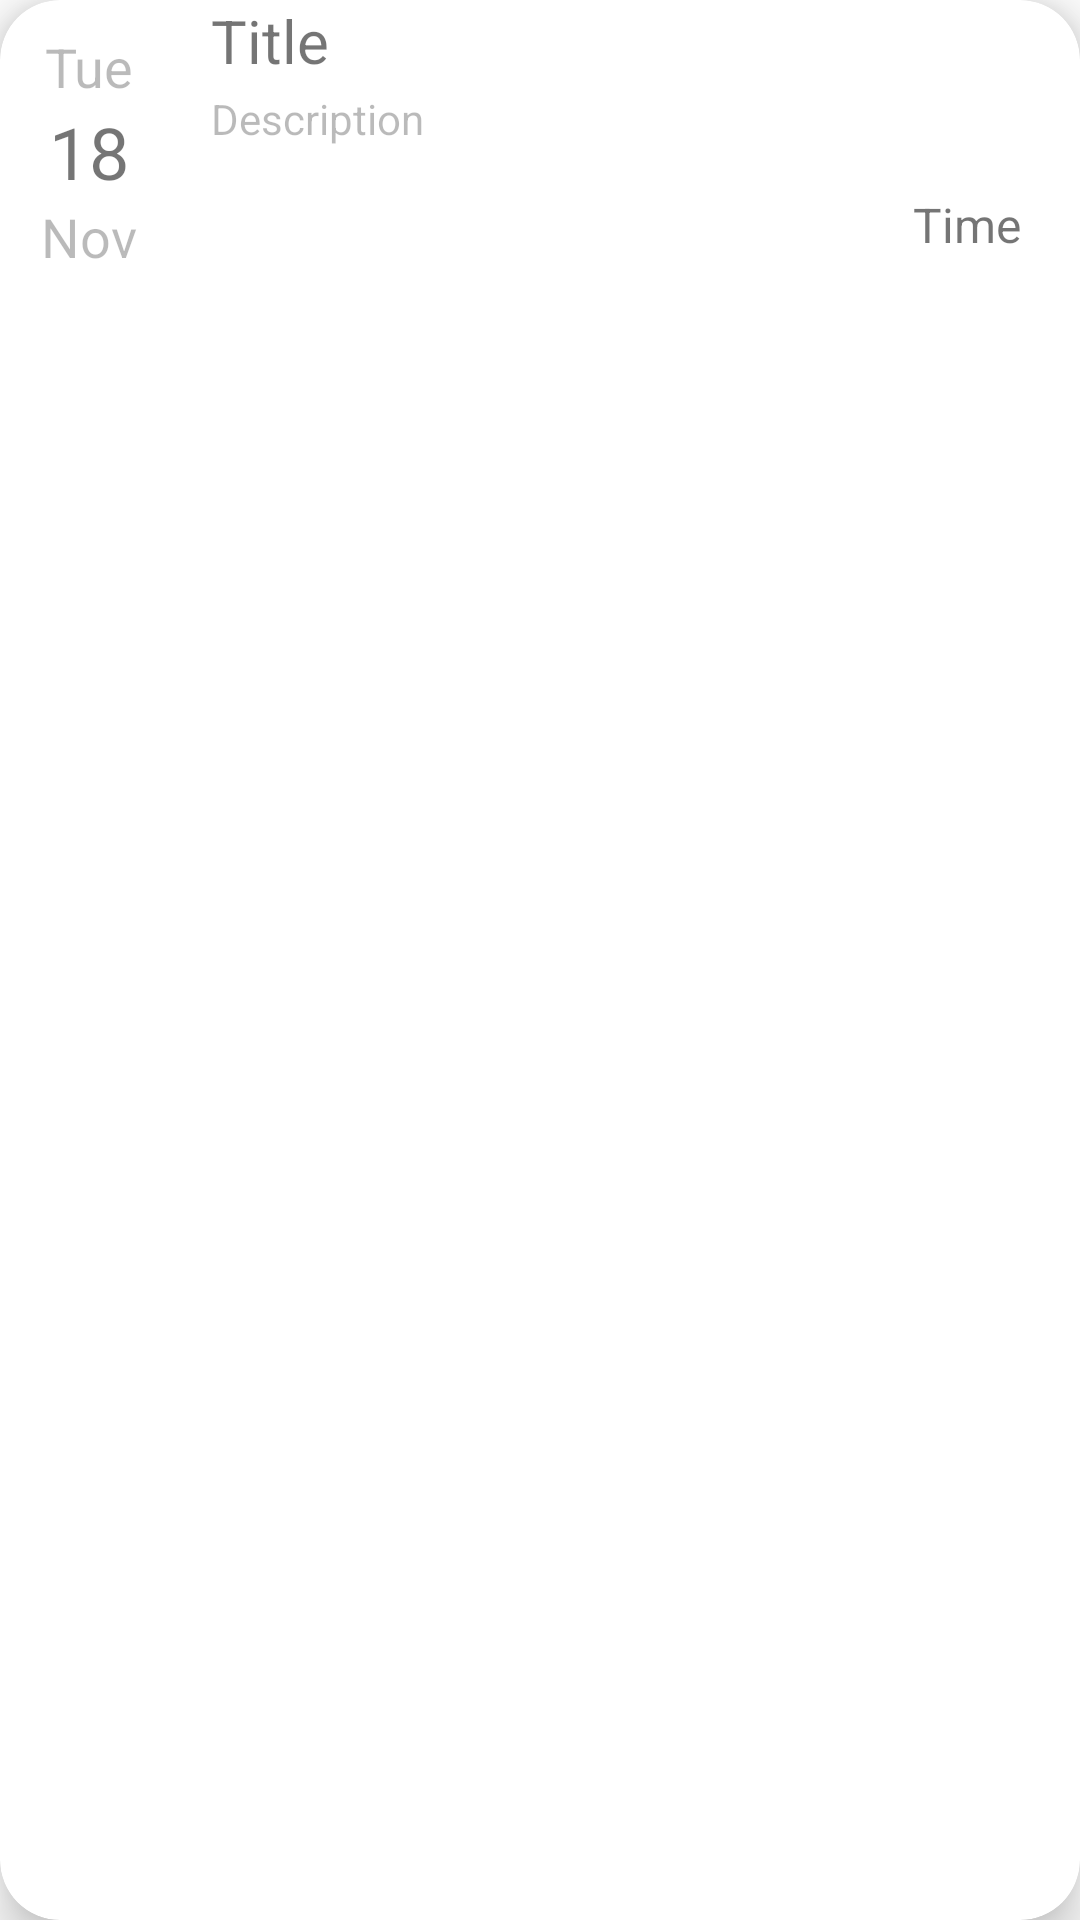

Produce the Android XML layout that renders to this screen, including the resource entries it uses.
<!-- AndroidManifest.xml: application theme Theme.Demo2_mobileApp -->
<!-- res/layout/recycler_item.xml -->
<?xml version="1.0" encoding="utf-8"?>
<androidx.cardview.widget.CardView
    xmlns:android="http://schemas.android.com/apk/res/android"
    android:layout_width="match_parent"
    android:layout_height="wrap_content"
    xmlns:app="http://schemas.android.com/apk/res-auto"
    android:id="@+id/recCard"
    android:layout_marginStart="12dp"
    android:layout_marginEnd="12dp"
    android:layout_marginHorizontal="10dp"
    android:layout_marginVertical="10dp"
    app:cardCornerRadius="20dp"
    app:cardElevation="10dp">


    <LinearLayout
        android:layout_width="match_parent"
        android:layout_height="match_parent"
        android:orientation="horizontal">

        <LinearLayout
            android:layout_width="match_parent"
            android:layout_height="wrap_content"
            android:layout_weight="1"
            android:layout_marginRight="5dp"
            android:layout_marginTop="10dp"
            android:layout_marginLeft="5dp"
            android:orientation="vertical">

            <TextView
                android:layout_width="wrap_content"
                android:layout_height="wrap_content"
                android:id="@+id/day"
                android:text="Tue"
                android:layout_gravity="center"
                android:textSize="18sp"
                android:textColor="@color/darkgreen"
                android:alpha="0.5"/>

            <TextView
                android:layout_width="wrap_content"
                android:layout_height="wrap_content"
                android:id="@+id/date"
                android:text="18"
                android:layout_gravity="center"
                android:textSize="24sp"
                android:textColor="@color/darkgreen" />

            <TextView
                android:layout_width="wrap_content"
                android:layout_height="wrap_content"
                android:id="@+id/month"
                android:layout_gravity="center"
                android:text="Nov"
                android:textSize="18sp"
                android:textColor="@color/darkgreen"
                android:alpha="0.5"/>

        </LinearLayout>

        <View
            android:layout_width="0.5dp"
            android:layout_height="match_parent"
            android:alpha="0.5"
            android:background="@color/darkgreen"/>

        <LinearLayout
            android:layout_width="match_parent"
            android:layout_height="match_parent"
            android:layout_weight="0.2"
            android:layout_gravity="center"
            android:layout_marginLeft="10dp"
            android:layout_marginRight="10dp"
            android:orientation="vertical">

            <LinearLayout
                android:layout_width="match_parent"
                android:layout_height="wrap_content">

                <TextView
                    android:layout_width="wrap_content"
                    android:layout_height="wrap_content"
                    android:text="Title"
                    android:singleLine="true"
                    android:textSize="20sp"
                    android:layout_weight="1"
                    android:id="@+id/recTitle"
                    android:textColor="@color/darkgreen"/>

                <ImageView
                    android:layout_width="30dp"
                    android:layout_height="30dp"
                    android:id="@+id/options"
                    android:background="@drawable/baseline_more_horiz_24"/>

            </LinearLayout>
            <TextView
                android:id="@+id/recDescription"
                android:layout_width="wrap_content"
                android:layout_height="wrap_content"
                android:alpha="0.5"
                android:singleLine="true"
                android:text="Description"
                android:textColor="@color/darkgreen"
                android:textSize="14sp" />

            <TextView
                android:id="@+id/recTime"
                android:layout_width="wrap_content"
                android:layout_height="wrap_content"
                android:layout_gravity="right"
                android:layout_marginTop="10dp"
                android:paddingLeft="10dp"
                android:paddingTop="5dp"
                android:paddingRight="10dp"
                android:paddingBottom="5dp"
                android:text="Time"
                android:textColor="@color/darkgreen"
                android:textSize="16sp" />

        </LinearLayout>

    </LinearLayout>
</androidx.cardview.widget.CardView>
<!-- resources referenced by this layout -->
<resources>
  <style name="Theme.Demo2_mobileApp" parent="Theme.MaterialComponents.DayNight.NoActionBar">
          
          <item name="colorPrimary">@color/darkgreen</item>
          <item name="colorPrimaryVariant">@color/purple_700</item>
          <item name="colorOnPrimary">@color/white</item>
          
          <item name="colorSecondary">@color/teal_200</item>
          <item name="colorSecondaryVariant">@color/teal_700</item>
          <item name="colorOnSecondary">@color/black</item>
          
          <item name="android:statusBarColor">?attr/colorPrimaryVariant</item>
          
      </style>
  <!-- not gathered from this repository: default colours our renderer supplied (Android Studio template values) -->
  <color name="purple_700">#FF3700B3</color>
  <color name="teal_200">#FF03DAC5</color>
  <color name="teal_700">#FF018786</color>
  <color name="black">#FF000000</color>
  <color name="white">#FFFFFFFF</color>
</resources>
